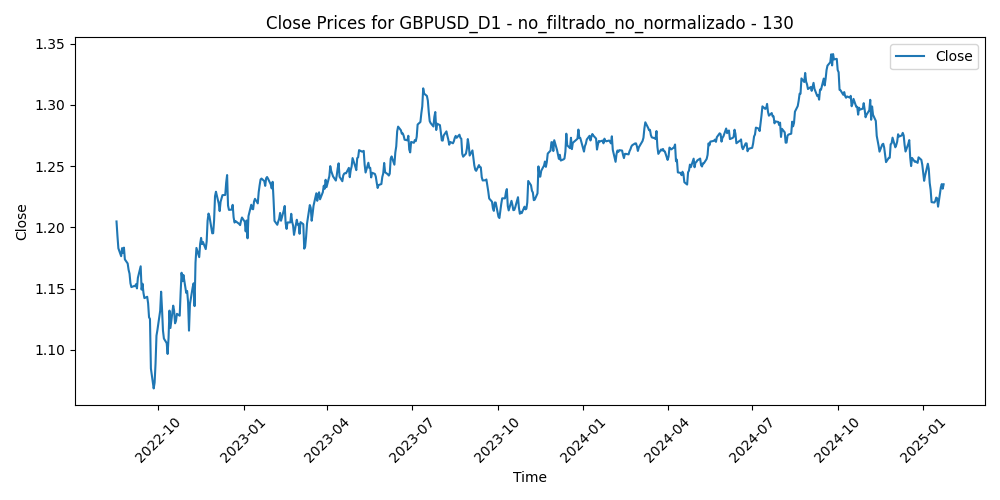

Data behind this chart, as committed beside it:
Time, Close, Volume, diferencia_media_130
2022-08-17, 1.205, 88199, 0.05449
2022-08-18, 1.193, 89094, 0.06488
2022-08-19, 1.183, 82931, 0.07374
2022-08-22, 1.177, 76691, 0.07878
2022-08-23, 1.183, 91295, 0.07085
2022-08-24, 1.179, 84612, 0.0734
2022-08-25, 1.183, 86783, 0.06791
2022-08-26, 1.174, 91555, 0.07623
2022-08-29, 1.171, 85799, 0.07822
2022-08-30, 1.165, 106055, 0.08212
2022-08-31, 1.162, 102637, 0.08389
2022-09-01, 1.154, 102897, 0.09035
2022-09-02, 1.151, 96436, 0.09216
2022-09-05, 1.152, 77488, 0.09003
2022-09-06, 1.152, 115140, 0.08899
2022-09-07, 1.154, 110009, 0.0861
2022-09-08, 1.15, 118399, 0.08827
2022-09-09, 1.159, 100807, 0.07855
2022-09-12, 1.168, 93404, 0.06814
2022-09-13, 1.149, 95948, 0.08596
2022-09-14, 1.154, 109650, 0.07994
2022-09-15, 1.147, 85981, 0.08607
2022-09-16, 1.142, 95563, 0.08904
2022-09-19, 1.143, 63819, 0.0866
2022-09-20, 1.138, 85640, 0.09043
2022-09-21, 1.127, 104410, 0.1004
2022-09-22, 1.125, 116031, 0.1003
2022-09-23, 1.085, 112925, 0.139
2022-09-26, 1.069, 168789, 0.1534
2022-09-27, 1.073, 132270, 0.1468
2022-09-28, 1.089, 147077, 0.1295
2022-09-29, 1.112, 133007, 0.1052
2022-09-30, 1.116, 136116, 0.09917
2022-10-03, 1.132, 112012, 0.08187
2022-10-04, 1.148, 124854, 0.06517
2022-10-05, 1.133, 118540, 0.0784
2022-10-06, 1.116, 130060, 0.09414
2022-10-07, 1.109, 119112, 0.0991
2022-10-10, 1.106, 106916, 0.1013
2022-10-11, 1.097, 127678, 0.1086
2022-10-12, 1.11, 131465, 0.09382
2022-10-13, 1.132, 126109, 0.07031
2022-10-14, 1.118, 135337, 0.08308
2022-10-17, 1.136, 121984, 0.06357
2022-10-18, 1.132, 129827, 0.06643
2022-10-19, 1.122, 117609, 0.07527
2022-10-20, 1.124, 142116, 0.07188
2022-10-21, 1.129, 145079, 0.06495
2022-10-24, 1.128, 141345, 0.06535
2022-10-25, 1.147, 121694, 0.04556
2022-10-26, 1.163, 133529, 0.02873
2022-10-27, 1.156, 141125, 0.03495
2022-10-28, 1.161, 125795, 0.02911
2022-10-31, 1.147, 105674, 0.04295
2022-11-01, 1.148, 113607, 0.0406
2022-11-02, 1.139, 124175, 0.04883
2022-11-03, 1.116, 118138, 0.07112
2022-11-04, 1.137, 134000, 0.04883
2022-11-07, 1.151, 115833, 0.03419
2022-11-08, 1.154, 105039, 0.0305
... 572 more rows
